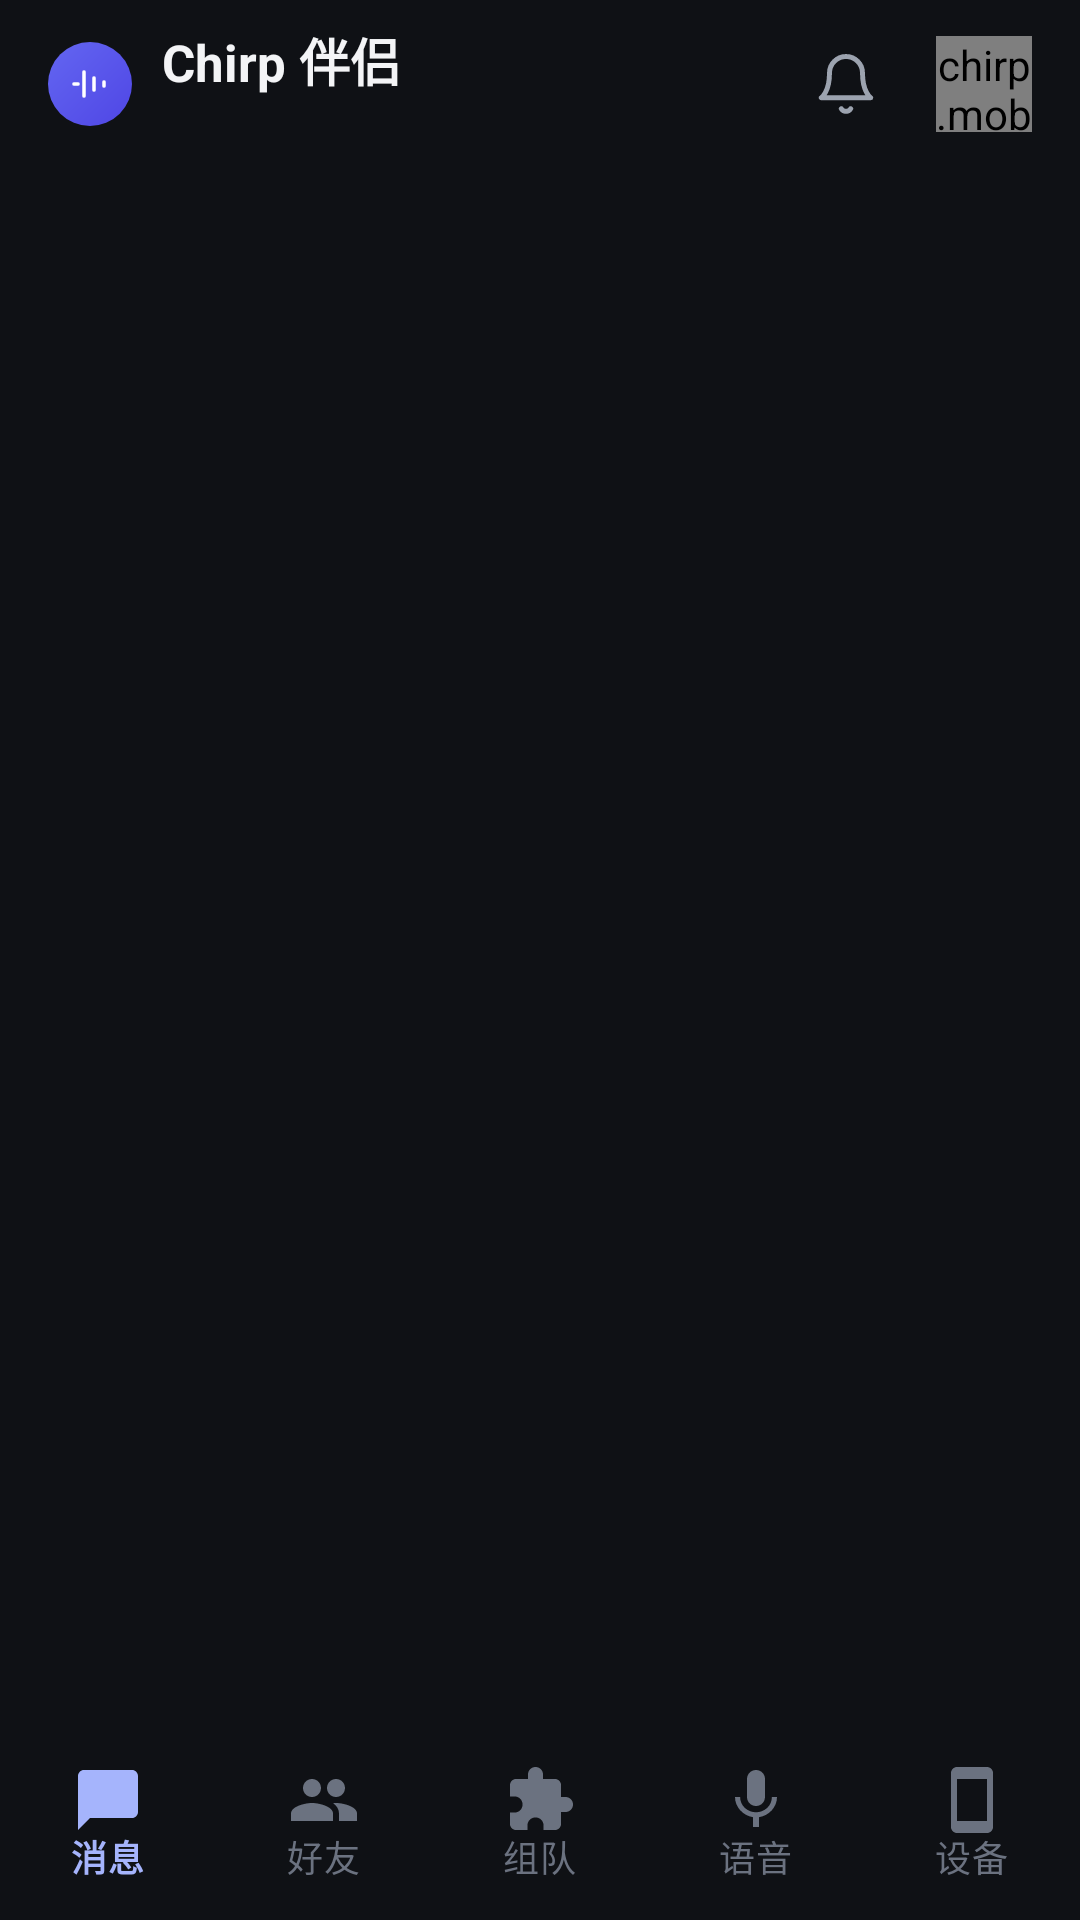

Android layout source for this screen:
<!-- AndroidManifest.xml: application theme Theme.Chirp -->
<!-- res/layout/activity_home.xml -->
<?xml version="1.0" encoding="utf-8"?>
<LinearLayout xmlns:android="http://schemas.android.com/apk/res/android"
    xmlns:app="http://schemas.android.com/apk/res-auto"
    android:layout_width="match_parent"
    android:layout_height="match_parent"
    android:orientation="vertical">

    <LinearLayout
        android:layout_width="match_parent"
        android:layout_height="@dimen/topbar_height"
        android:orientation="horizontal"
        android:gravity="center_vertical"
        android:paddingStart="16dp"
        android:paddingEnd="16dp">

        <FrameLayout
            android:layout_width="28dp"
            android:layout_height="28dp"
            android:background="@drawable/bg_brand_mark">

            <ImageView
                android:layout_width="16dp"
                android:layout_height="16dp"
                android:layout_gravity="center"
                android:importantForAccessibility="no"
                android:src="@drawable/ic_wave" />
        </FrameLayout>

        <LinearLayout
            android:layout_width="0dp"
            android:layout_height="wrap_content"
            android:layout_weight="1"
            android:layout_marginStart="10dp"
            android:orientation="vertical">

            <TextView
                android:layout_width="wrap_content"
                android:layout_height="wrap_content"
                android:text="@string/home_title"
                android:textColor="@color/chirp_text_primary"
                android:textSize="17sp"
                android:textStyle="bold" />

            <TextView
                android:id="@+id/home_subtitle"
                android:layout_width="wrap_content"
                android:layout_height="wrap_content"
                android:textColor="@color/chirp_text_secondary"
                android:textSize="12sp" />
        </LinearLayout>

        
        <FrameLayout
            android:id="@+id/bell_entry"
            android:layout_width="36dp"
            android:layout_height="36dp"
            android:layout_marginEnd="12dp"
            android:foreground="?attr/selectableItemBackgroundBorderless">

            <ImageView
                android:layout_width="22dp"
                android:layout_height="22dp"
                android:layout_gravity="center"
                android:importantForAccessibility="no"
                android:src="@drawable/ic_bell" />

            <TextView
                android:id="@+id/bell_badge"
                android:layout_width="wrap_content"
                android:layout_height="wrap_content"
                android:layout_gravity="top|end"
                android:background="@drawable/bg_unread_pill"
                android:paddingStart="5dp"
                android:paddingEnd="5dp"
                android:textColor="@color/chirp_text_primary"
                android:textSize="10sp"
                android:visibility="gone" />
        </FrameLayout>

        <chirp.mobile.AvatarView
            android:id="@+id/avatar_entry"
            android:layout_width="32dp"
            android:layout_height="32dp" />
    </LinearLayout>

    <FrameLayout
        android:id="@+id/fragment_host"
        android:layout_width="match_parent"
        android:layout_height="0dp"
        android:layout_weight="1" />

    <com.google.android.material.bottomnavigation.BottomNavigationView
        android:id="@+id/bottom_nav"
        android:layout_width="match_parent"
        android:layout_height="@dimen/tabbar_height"
        android:background="@color/chirp_bg"
        app:itemIconTint="@color/nav_item"
        app:itemTextColor="@color/nav_item"
        app:itemActiveIndicatorStyle="@style/Widget.Chirp.NavIndicator"
        app:labelVisibilityMode="labeled"
        app:menu="@menu/bottom_nav" />

</LinearLayout>
<!-- resources referenced by this layout -->
<resources>
  <color name="chirp_bg">#0f1115</color>
  <color name="chirp_text_primary">#f3f4f6</color>
  <color name="chirp_text_secondary">#9ca3af</color>
  <dimen name="tabbar_height">64dp</dimen>
  <dimen name="topbar_height">56dp</dimen>
  <!-- drawable bg_brand_mark (drawable) -->
  <?xml version="1.0" encoding="utf-8"?>
  <shape xmlns:android="http://schemas.android.com/apk/res/android"
      android:shape="rectangle">
      <gradient
          android:angle="315"
          android:startColor="@color/chirp_accent"
          android:endColor="@color/chirp_accent_strong" />
      <corners android:radius="16dp" />
  </shape>
  <!-- drawable bg_unread_pill (drawable) -->
  <?xml version="1.0" encoding="utf-8"?>
  <shape xmlns:android="http://schemas.android.com/apk/res/android" android:shape="rectangle">
      <solid android:color="@color/chirp_accent" />
      <corners android:radius="999dp" />
  </shape>
  <!-- drawable ic_bell (drawable) -->
  <?xml version="1.0" encoding="utf-8"?>
  <vector xmlns:android="http://schemas.android.com/apk/res/android"
      android:width="24dp"
      android:height="24dp"
      android:viewportWidth="24"
      android:viewportHeight="24">
      <path
          android:pathData="M18,8a6,6 0 1,0 -12,0c0,7 -3,9 -3,9h18s-3,-2 -3,-9"
          android:strokeColor="@color/chirp_text_secondary"
          android:strokeWidth="1.8"
          android:strokeLineCap="round"
          android:strokeLineJoin="round" />
      <path
          android:pathData="M13.7,21a2,2 0 0,1 -3.4,0"
          android:strokeColor="@color/chirp_text_secondary"
          android:strokeWidth="1.8"
          android:strokeLineCap="round"
          android:strokeLineJoin="round" />
  </vector>
  <!-- drawable ic_wave (drawable) -->
  <?xml version="1.0" encoding="utf-8"?>
  <vector xmlns:android="http://schemas.android.com/apk/res/android"
      android:width="24dp"
      android:height="24dp"
      android:viewportWidth="24"
      android:viewportHeight="24">
      <path
          android:pathData="M4,12h2M9,6v12M14,9v6M19,11v2"
          android:strokeColor="#FFFFFF"
          android:strokeWidth="1.8"
          android:strokeLineCap="round"
          android:strokeLineJoin="round" />
  </vector>
  <string name="home_title">Chirp 伴侣</string>
  <style name="Widget.Chirp.NavIndicator" parent="Widget.Material3.BottomNavigationView.ActiveIndicator">
          <item name="android:color">@android:color/transparent</item>
      </style>
  <color name="chirp_accent">#6366f1</color>
  <color name="chirp_accent_strong">#4f46e5</color>
  <color name="chirp_accent_dim">#246366f1</color>
  <color name="chirp_accent_soft">#a5b4fc</color>
  <color name="chirp_surface">#161923</color>
  <color name="chirp_surface2">#1c2030</color>
  <color name="chirp_surface3">#232840</color>
  <color name="chirp_border">#2a3046</color>
  <color name="chirp_border_soft">#222741</color>
  <color name="chirp_text_tertiary">#6b7280</color>
  <color name="chirp_danger">#f87171</color>
</resources>
